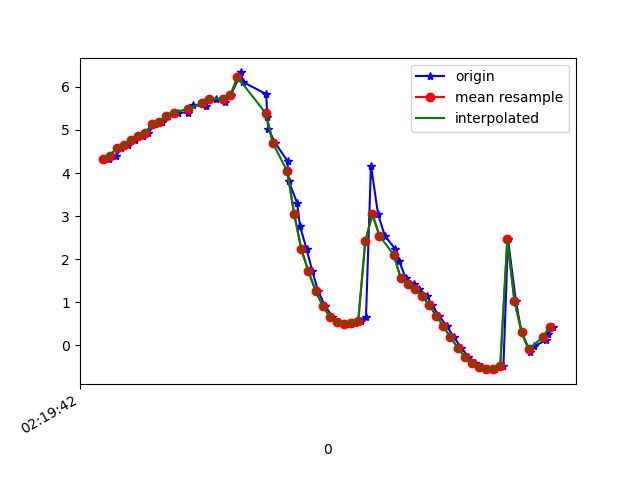

Values plotted in this chart, from the file beside it:
1617848382299, 544025861609182, 4.3221607, -2.0121596, 8.562135
1617848382319, 544025880839952, 4.402, -2.022, 8.519
1617848382332, 544025900070722, 4.581, -2.18, 8.385
1617848382351, 544025919301492, 4.653, -2.202, 8.339
1617848382371, 544025938532262, 4.768, -2.407, 8.217
1617848382395, 544025957763032, 4.871, -2.424, 8.151
1617848382409, 544025976993802, 4.936, -2.502, 8.088
1617848382428, 544025996224572, 5.138, -2.583, 7.935
1617848382447, 544026015455342, 5.178, -2.615, 7.899
1617848382465, 544026034686112, 5.335, -2.834, 7.717
1617848382493, 544026053916882, 5.403, -2.867, 7.656
1617848382520, 544026073147652, 5.404, -2.968, 7.618
1617848382534, 544026092378422, 5.575, -3.108, 7.436
1617848382572, 544026111609192, 5.552, -3.268, 7.385
1617848382575, 544026130839962, 5.697, -3.681, 7.074
1617848382599, 544026150070732, 5.722, -4.102, 6.818
1617848382624, 544026169301502, 5.651, -4.828, 6.387
1617848382638, 544026188532272, 5.792, -5.766, 5.408
1617848382641, 544026207763042, 5.806, -6.621, 4.301
1617848382671, 544026226993812, 6.336, -5.918, 4.569
1617848382675, 544026246224582, 6.116, -7.134, 2.781
1617848382741, 544026265576439, 5.833, -7.783, 1.202
1617848382744, 544026284807209, 5.301, -8.23, -0.4505
1617848382747, 544026304037979, 5.024, -8.196, -1.903
1617848382767, 544026323268749, 4.689, -7.938, -3.322
1617848382801, 544026342499519, 4.277, -7.541, -4.569
1617848382804, 544026361730289, 3.814, -7.084, -5.595
1617848382828, 544026380961059, 3.308, -6.698, -6.343
1617848382836, 544026400191829, 2.769, -6.47, -6.82
1617848382855, 544026419422599, 2.224, -6.38, -7.098
1617848382871, 544026438653369, 1.714, -6.394, -7.226
1617848382887, 544026457884139, 1.265, -6.416, -7.299
1617848382907, 544026477114909, 0.9112, -6.374, -7.388
1617848382927, 544026496345679, 0.6649, -6.298, -7.479
1617848382941, 544026515576449, 0.5367, -6.27, -7.513
1617848382966, 544026534807219, 0.5012, -6.372, -7.428
1617848382990, 544026554037989, 0.5128, -6.649, -7.181
1617848383007, 544026573268759, 0.5576, -7.022, -6.813
1617848383022, 544026592499529, 0.6565, -7.349, -6.45
1617848383036, 544026611730299, 4.172, -6.526, -6.004
1617848383056, 544026630961069, 3.043, -7.219, -5.888
1617848383075, 544026650191839, 2.543, -7.741, -5.446
1617848383104, 544026669422609, 2.238, -8.25, -4.792
1617848383115, 544026688653379, 1.964, -8.726, -4.005
1617848383134, 544026707884149, 1.558, -9.163, -3.105
1617848383157, 544026727114919, 1.417, -9.458, -2.142
1617848383171, 544026746345689, 1.308, -9.643, -1.161
1617848383193, 544026765576459, 1.149, -9.728, -0.2901
1617848383208, 544026784807229, 0.9323, -9.748, 0.3801
1617848383228, 544026804037999, 0.685, -9.731, 0.936
1617848383250, 544026823268769, 0.4372, -9.671, 1.523
1617848383270, 544026842499539, 0.1836, -9.537, 2.247
1617848383290, 544026861730309, -0.05392, -9.3, 3.091
1617848383310, 544026880961079, -0.2608, -8.957, 3.968
1617848383330, 544026900191849, -0.4212, -8.531, 4.805
1617848383350, 544026919422619, -0.5115, -8.062, 5.548
1617848383365, 544026938653389, -0.5547, -7.621, 6.136
1617848383384, 544026957884159, -0.5457, -7.242, 6.579
1617848383409, 544026977114929, -0.4907, -6.926, 6.916
1617848383422, 544026996345699, 2.457, -6.319, 7.076
1617848383444, 544027015576469, 1.035, -6.249, 7.478
... 6 more rows
